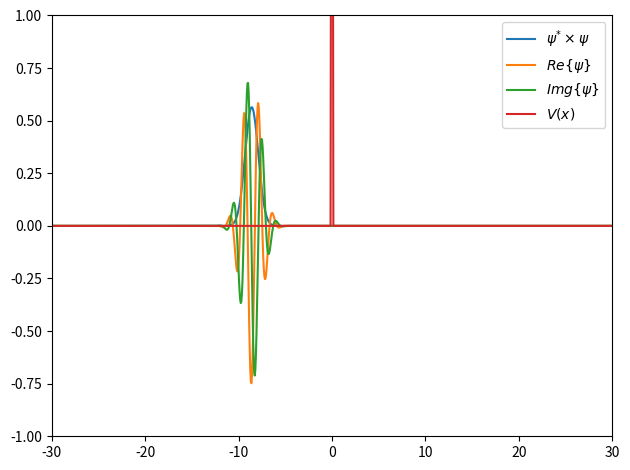

Source code (Python): (Note: this script raises an exception after producing the figure.)
# -*- coding: utf-8 -*-
"""finite_potential_wall.ipynb

Automatically generated by Colab.

Original file is located at
    https://colab.research.google.com/<link-removed>
"""

import numpy as np
import matplotlib.pyplot as plt
from matplotlib.animation import FuncAnimation, FFMpegWriter
import sys

left = np.ones((495,))
middle = np.ones((10,))
right = np.ones((495,))
np.concatenate((left, middle, right), axis=0).shape

a = 0.1
V0 = 2
m = 1
h_bar = 1

number_of_states = 1000
max_e = 20
x_std_2 = h_bar/2

position = np.linspace(-30, 30, 1000)
delta_x = 60/1000

x_bar = -a - 12*np.sqrt(x_std_2)
p_bar = 4

speed = 1
fps = 30

def calc_k(e) :
  global V0, m, h_bar
  if e < V0:
    return np.sqrt((2*m)*(V0 - e))/h_bar
  elif e > V0:
    return np.sqrt((2*m)*(e - V0))/h_bar
  else:
    raise ValueError("e = V0")

def calc_kappa(e) :
  global m, h_bar
  return np.sqrt((2*m)*e)/h_bar

def calc_reverse_kappa(kappa):
  global m, h_bar
  return ((kappa*h_bar)**2)/2*m

def calc_r(e, k, kappa):
  global V0, m, h_bar, a
  if e < V0:
    numerator = (kappa**2 + k**2)*(np.exp(-k*a) - np.exp(3*k*a))
    denominator = (kappa**2 - k**2)*((np.exp(-k*a) - np.exp(3*k*a))) - 2j*k*kappa*(np.exp(-k*a) + np.exp(3*k*a))
  elif e > V0:
    numerator = (kappa**2 - k**2)*(np.sin(2*k*a))
    denominator = (kappa**2 + k**2)*np.sin(2*k*a) + 2j*k*kappa*np.cos(2*k*a)
  else:
    raise ValueError("e = V0")

  return (numerator/denominator)*np.exp(-2j*kappa*a)

def calc_t(e, k, kappa):
  global V0, m, h_bar
  if e < V0:
    numerator = 2j*kappa*(-2*k)*np.exp(k*a)
    denominator = (kappa**2 - k**2)*((np.exp(-k*a) - np.exp(3*k*a))) - 2j*k*kappa*(np.exp(-k*a) + np.exp(3*k*a))
  elif e > V0:
    numerator = 2j*kappa*k
    denominator = (kappa**2 + k**2)*np.sin(2*k*a) + 2j*k*kappa*np.cos(2*k*a)
  else:
    raise ValueError("e = V0")

  return (numerator/denominator)*np.exp(-2j*kappa*a)

def calc_c(e, k, kappa, f):
  global V0, m, h_bar
  if e < V0:
    landa = 1j*kappa - k
    landa_conj = -1j*kappa - k
    denominator = ((landa + landa_conj)/landa_conj)*np.exp(k*a)*np.exp(-1j*kappa*a)
    return f/denominator
  elif e > V0:
    numerator = (2j*kappa*np.exp(-1j*kappa*a))*(k*np.cos(k*a) -1j*kappa*np.sin(k*a))
    denominator = (k**2 + kappa**2)*np.sin(2*k*a) + 2j*kappa*k*np.cos(2*k*a)
    return numerator/denominator
  else:
    raise ValueError("e = V0")

def calc_d(e, c, k, kappa):
  global V0, m, h_bar
  if e < V0:
    landa = 1j*kappa - k
    landa_conj = -1j*kappa -k
    return c*landa*np.exp(2*k*a)/landa_conj
  elif e > V0:
    numerator = k*np.sin(k*a) + 1j*kappa*np.cos(k*a)
    denominator = k*np.cos(k*a) - 1j*kappa*np.sin(k*a)
    return c*numerator/denominator
  else:
    raise ValueError("e = V0")

def psi(x: np.ndarray, e) :
  global a, V0, m, h_bar

  k = calc_k(e)
  kappa = calc_kappa(e)
  r = calc_r(e, k, kappa)
  t = calc_t(e, k, kappa)
  c = calc_c(e, k, kappa, t)
  d = calc_d(e, c, k, kappa)

  left_region = x[x < -a]
  middle_region = x[(-a <= x) & (x <= a)]
  right_region = x[x > a]

  if e < V0:
    left_region = np.exp(1j*kappa*left_region) + r*np.exp(-1j*kappa*left_region)
    middle_region = c*np.exp(k*middle_region) + d*np.exp(-k*middle_region)
    right_region = t*np.exp(1j*kappa*right_region)

  elif e > V0:
    left_region = np.exp(1j*kappa*left_region) + r*np.exp(-1j*kappa*left_region)
    middle_region = c*np.cos(k*middle_region) + d*np.sin(-k*middle_region)
    right_region = t*np.exp(1j*kappa*right_region)
  else:
    raise ValueError("e = V0")

  return (1/np.sqrt(2*np.pi)) * np.concatenate((left_region, middle_region, right_region), axis=0), r, kappa

def initial_psi(x: np.ndarray):
  global h_bar, x_bar, p_bar, x_std_2
  momentum = np.exp(1j*p_bar*x/h_bar)
  normal = np.exp(-(x-x_bar)**2 / (4*x_std_2))
  return (np.pow(2*np.pi*x_std_2, -0.25)) * momentum * normal

def calc_coef(kappa, r):
  global h_bar, x_bar, p_bar, x_std_2
  momentum_1 = np.exp(1j*((p_bar/h_bar) - kappa)*x_bar)
  normal_1 = np.exp((-((p_bar/h_bar) - kappa)**2)*x_std_2)
  momentum_2 = np.exp(1j*((p_bar/h_bar) + kappa)*x_bar)
  normal_2 = np.exp((-((p_bar/h_bar) + kappa)**2)*x_std_2)

  return (np.pow(2*np.pi*(1/(4*x_std_2)), -0.25))*(momentum_1*normal_1 + r*momentum_2*normal_2)

def potential(x: np.ndarray):
  global V0, a
  v = np.zeros_like(x)
  v[(-a <= x) & (x <= a)] = V0
  return v

def time_component(t, e):
  global h_bar
  return np.exp(-1j*e*t/h_bar)

def calc_collide_time():
  global m, p_bar, x_std_2
  return (12*np.sqrt(x_std_2)*m/p_bar)

"""Now the main program starts."""

psi_0 = initial_psi(position)
v_x = potential(position)
c_k = np.ndarray((number_of_states,), complex)
psi_e_s = np.ndarray((number_of_states, 1000), complex)
energies = np.ndarray((number_of_states,), float)

max_kappa = calc_kappa(max_e)
delta_kappa = max_kappa/number_of_states
kappa = delta_kappa

for i in range(number_of_states):
  energy = calc_reverse_kappa(kappa)

  if energy == V0:
    energies[i] = energy
    c_k[i] = 0
    psi_e_s[i] = np.zeros((1000,), complex)
    sys.stderr.write("Encountered E = V0!!!")
    sys.stderr.flush()
  else:
    energies[i] = energy
    psi_e, r, kappa = psi(position, energy)
    c_k[i] = calc_coef(kappa, r)
    psi_e_s[i] = psi_e

  sys.stdout.write("\033[K")
  sys.stdout.write(f'\rInitial Progress: {(i*100/number_of_states):2.2f}%')
  sys.stdout.flush()

  kappa += delta_kappa

normalization_factor = 1/(np.sqrt((np.conj(c_k).T @ c_k)*delta_kappa))
print(f'\n norm factor: {normalization_factor}')
c_k *= normalization_factor
print(f'\nc_k after: {(np.conj(c_k).T @ c_k)*delta_kappa}')
simulation_time = 5*calc_collide_time()
number_of_frames = int(simulation_time*fps/speed)

fig, ax = plt.subplots()
ax.set_ylim(-1, 1)
ax.set_xlim(-30, 30)
psi_norm, = ax.plot([], [], label=r'$\psi^{*}\times\psi$')
psi_real, = ax.plot([], [], label=r'$Re\{\psi\}$')
psi_img, = ax.plot([], [], label=r'$Img\{\psi\}$')
v_plot, = ax.plot([], [], label=r'$V(x)$')

legend = ax.legend(loc='upper right')

print(f'\nintegral of actual psi: {(np.conj(psi_0).T @ psi_0) * delta_x}')
app_psi = (c_k * delta_kappa) @ psi_e_s
print(f'\nintegral of app psi: {(np.conj(app_psi).T @ app_psi) * delta_x}')

def init():
  norm = (np.conj(psi_0)*psi_0).real
  psi_norm.set_data(position, norm)
  psi_real.set_data(position, psi_0.real)
  psi_img.set_data(position, psi_0.imag)
  v_plot.set_data(position, v_x)

  return (psi_norm, psi_real, psi_img, v_plot, *legend.get_lines(), *legend.get_texts())

def animate(frame):
  time = frame*simulation_time/number_of_frames
  time_evolution = time_component(time, energies)
  c_evolution = c_k * time_evolution * delta_kappa
  psi_evolution = c_evolution @ psi_e_s


  ax.set_title(f't = {time:2.2f}')
  norm = (np.conj(psi_evolution)*psi_evolution).real
  psi_norm.set_ydata(norm)
  psi_real.set_ydata(psi_evolution.real)
  psi_img.set_ydata(psi_evolution.imag)

  sys.stdout.write("\033[K")
  sys.stdout.write(f'\rProgress: {(frame*100/number_of_frames):2.2f}%, number of frames: {number_of_frames}, current: {frame}, approximate collidance time: {simulation_time}')
  sys.stdout.flush()

  return (psi_norm, psi_real, psi_img, *legend.get_lines(), *legend.get_texts())

plt.tight_layout()
ani = FuncAnimation(fig, animate, frames=number_of_frames, init_func=init, blit=True)
writer = FFMpegWriter(fps=fps, bitrate=5000)
ani.save(f'simulation_pbar_{p_bar:2.2f}_a_{a:2.2f}_V0_{V0:2.2f}_time_{simulation_time:2.2f}.mp4', writer=writer, dpi=300)

plt.close()

print('\nSimulation completed.')

x  = np.linspace(-20, 20, 1000)
func = initial_psi(x)
print((np.conj(func).T @ func)*(40/1000))
plt.plot(x, func.real, label="real")
plt.plot(x, func.imag, label="img")
plt.plot(x, np.conj(func)*func, label="norm")
plt.title(f'integral: {((np.conj(func)*func)@np.ones(x.shape[0], complex))/x.shape[0]}')
plt.legend()
plt.show()

integral = np.trapz(np.abs(func)**2, x)
print(integral)

